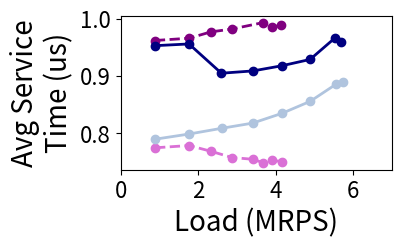

Reproduce this figure in Python.
import matplotlib.pyplot as plt
import os
import numpy as np
#if not  os.path.exists('graphs_bm_r5_p10_30x_SLO'):
#	os.makedirs('graphs_bm_r5_p10_30x_SLO')
from matplotlib.ticker import FuncFormatter

#load imbalance
figure, ((ax)) = plt.subplots(1, 1)

tput_scq_100p = [890262
,1754638
,2315071
,2853446
,3377498
,3864884
,4149333
,4577818
,4792501
,5019797
,5217443]
lat_scq_100p  = [7728
,8169.6
,8537.6
,8905.6
,9494.4
,9862.4
,10304
,10745.6
,11334.4
,16707.2
,149113.6]
tput_scq_100p = [num / 1E6 for num in tput_scq_100p]
lat_scq_100p = [num / 1E3 for num in lat_scq_100p]

tput_scq_10p = [885816, 1763624
,2323178
,2875767
,3414608
,3669316
,3908352
,4158144
,4418812
,4625598
,4861496]
lat_scq_10p  = [5990, 6182.4
,6844.8
,7433.6
,8096
,8905.6
,10230.4
,12806.4
,13468.8
,1192688
,1329657.6]
tput_scq_10p = [num / 1E6 for num in tput_scq_10p]
lat_scq_10p = [num / 1E3 for num in lat_scq_10p]
    
tput_sscq_100p = [883753, 1755754
,2860869
,3374873
,3619028
,3858064
,4099633
,4306725
,4559742
,4758895
,4988285
,5211240]
lat_sscq_100p  = [11365,12806.4
,21344
,22080
,22300.8
,22374.4
,22595.2
,22668.8
,23110.4
,23846.4
,26790.4
,124310.4]
tput_sscq_100p = [num / 1E6 for num in tput_sscq_100p]
lat_sscq_100p = [num / 1E3 for num in lat_sscq_100p]

tput_sscq_10p = [880521,1762990
,2324744
,2867715
,3658422
,3899264
,4147754
,4397186
,4619015
,4850509]
lat_sscq_10p  = [9742,10083.2
,13616
,16486.4
,18694.4
,20019.2
,22595.2
,1625750.4
,1402521.6
,1435862.4]
tput_sscq_10p = [num / 1E6 for num in tput_sscq_10p]
lat_sscq_10p = [num / 1E3 for num in lat_sscq_10p]

tput_sassy_100p = [885010,1754739
,2313454
,2859355
,3396656
,3649631
,3881710
,3999251
,4132927
,4341999]
lat_sassy_100p  = [8783,9126.4
,9715.2
,10009.6
,10598.4
,10672
,14529228.8
,238169.6
,196144
,394643.2]
tput_sassy_100p = [num / 1E6 for num in tput_sassy_100p]
lat_sassy_100p = [num / 1E3 for num in lat_sassy_100p]

tput_sassy_10p = [887734,1760290
,2597050
,3412643
,4157560
,4885983
,5537433
,5671001
,5744948
,5943389
,6359030
,6676140]
lat_sassy_10p  = [6319,6918.4
,7433.6
,7948.8
,8464
,9052.8
,10524.8
,10598.4
,11040
,12880
,13174.4
,945539.2]
tput_sassy_10p = [num / 1E6 for num in tput_sassy_10p]
lat_sassy_10p = [num / 1E3 for num in lat_sassy_10p]

tput_sassy_JAC1_100p = [881920,1756493
,2325219
,2855986
,3400547
,3634765
,3872249
,4033256]
lat_sassy_JAC1_100p  = [8419,8905.6
,9347.2
,9715.2
,10083.2
,10377.6
,81254.4
,133068.8]
tput_sassy_JAC1_100p = [num / 1E6 for num in tput_sassy_JAC1_100p]
lat_sassy_JAC1_100p = [num / 1E3 for num in lat_sassy_JAC1_100p]

tput_sassy_JAC2_100p = [887053,1758774
,2314530
,2851204
,3304077
,3647534
,3859586
,3991602]
lat_sassy_JAC2_100p  = [8792,9052.8
,9200
,9936
,10292
,10598.4
,10745.6
,249356.8]
tput_sassy_JAC2_100p = [num / 1E6 for num in tput_sassy_JAC2_100p]
lat_sassy_JAC2_100p = [num / 1E3 for num in lat_sassy_JAC2_100p]

tput_sassy_JAC4_100p = [888590,1762331
,2315260
,2871139
,3382181
,3629741
,3747877]
lat_sassy_JAC4_100p  = [8952,9273.6
,9715.2
,10156.8
,10598.4
,10892.8
,35028448]
tput_sassy_JAC4_100p = [num / 1E6 for num in tput_sassy_JAC4_100p]
lat_sassy_JAC4_100p = [num / 1E3 for num in lat_sassy_JAC4_100p]

tput_sassy_JAC1_10p = [882947,1759667
,2602430
,3411695
,4164625
,4863257
,5549525
,5766236
,5954862
,6150319
,6360401
,6542693]
lat_sassy_JAC1_10p  = [6104,6550.4
,6992
,7580.8
,8096
,8758.4
,9641.6
,10009.6
,10377.6
,10892.8
,12217.6
,217120]
tput_sassy_JAC1_10p = [num / 1E6 for num in tput_sassy_JAC1_10p]
lat_sassy_JAC1_10p = [num / 1E3 for num in lat_sassy_JAC1_10p]

tput_sassy_JAC2_10p = [885912,1760001
,2603194
,3399146
,4169148
,4885419
,5552670
,5764636
,5953819
,6321127
,6321127]
lat_sassy_JAC2_10p  = [6490,6844.8
,7360
,7948.8
,8684.8
,9568
,11628.8
,14131.2
,15295.4
,15971.2
,3522864]
tput_sassy_JAC2_10p = [num / 1E6 for num in tput_sassy_JAC2_10p]
lat_sassy_JAC2_10p = [num / 1E3 for num in lat_sassy_JAC2_10p]

tput_sassy_JAC4_10p = [886509,1760458
,2603395
,3401841
,4158384
,4889238
,5559408
,5743309
,5985903
,6306241
,6682269
,6682269]
lat_sassy_JAC4_10p  = [6831,7065.6
,7654.4
,8243.2
,9052.8
,9936
,11040
,11555.2
,12217.6
,13248
,15603.2
,1153164.8]
tput_sassy_JAC4_10p = [num / 1E6 for num in tput_sassy_JAC4_10p]
lat_sassy_JAC4_10p = [num / 1E3 for num in lat_sassy_JAC4_10p]


ax.plot(tput_scq_100p, lat_scq_100p, '--', color ='orchid', linewidth = 2.0, label="grp_ex", marker='o')
ax.plot(tput_sscq_100p, lat_sscq_100p, '--', color= 'purple', linewidth = 2.0, label="grp_sh", marker='o')
ax.plot(tput_sassy_100p, lat_sassy_100p, '-', color= 'navy', linewidth = 2.0, label="Sassy_JSC", marker='o')
#ax.plot(tput_sassy_JAC1_100p, lat_sassy_JAC1_100p, '-', color= 'blue', linewidth = 2.0, label="Sassy_JAC", marker='o')
#ax.plot(tput_sassy_JAC2_100p, lat_sassy_JAC2_100p, '-', color= 'cornflowerblue', linewidth = 2.0, label="Sassy_JAC_2", marker='o')
ax.plot(tput_sassy_JAC4_100p, lat_sassy_JAC4_100p, '-', color= 'lightsteelblue', linewidth = 2.0, label="Sassy_JAC_4", marker='o')

ax.tick_params(axis='both', labelsize=16)
#ax.set_xticks(np.arange(0, 8, 1))

#ax.legend(["group_ex 10%", "group_ex 100%"], loc = "center left",bbox_to_anchor=(1,0.5),fontsize=14,framealpha=0.5)
#ax.legend(["grp_ex", "grp_sh", "Sassy"], loc = "upper left",fontsize=16,framealpha=0.5)

#ax.set_title('100%', fontsize=20)

#ax.set_ylabel('p99 latency\n(us)',fontsize=20)
ax.set_xlabel('Load (MRPS)',fontsize=20)
ax.set_ylim(0, 50)
ax.set_xlim(0, 6)
#ax.set_xscale('log', basex=2)
#ax.set_yscale('log', basey=2)


#figure.tight_layout(pad=1.0)
figure.set_size_inches(3.5, 2.0)

plt.savefig('mt_rw_LLC_100.pdf',bbox_inches='tight')

plt.clf()

figure, ((ax)) = plt.subplots(1, 1)
ax.plot(tput_scq_10p, lat_scq_10p, '--', color ='orchid', linewidth = 2.0, label="grp_ex", marker='o')
ax.plot(tput_sscq_10p, lat_sscq_10p, '--', color= 'purple', linewidth = 2.0, label="grp_sh", marker='o')
ax.plot(tput_sassy_10p, lat_sassy_10p, '-', color= 'navy', linewidth = 2.0, label="Sassy_JSC", marker='o')
#ax.plot(tput_sassy_JAC1_10p, lat_sassy_JAC1_10p, '-', color= 'blue', linewidth = 2.0, label="Sassy_JAC", marker='o')
#ax.plot(tput_sassy_JAC2_10p, lat_sassy_JAC2_10p, '-', color= 'cornflowerblue', linewidth = 2.0, label="Sassy_JAC_2", marker='o')
ax.plot(tput_sassy_JAC4_10p, lat_sassy_JAC4_10p, '-', color= 'lightsteelblue', linewidth = 2.0, label="Sassy_JAC_4", marker='o')

ax.tick_params(axis='both', labelsize=16)
#ax.set_xticks(np.arange(0, 8, 1))

#ax.legend(["group_ex 10%", "group_ex 100%"], loc = "center left",bbox_to_anchor=(1,0.5),fontsize=14,framealpha=0.5)
#ax.legend(["grp_ex", "grp_sh", "Sassy"], loc = "upper left",fontsize=16,framealpha=0.5)

#ax.set_title('10%', fontsize=20)

ax.set_ylabel('p99 latency\n(us)',fontsize=20)
ax.set_xlabel('Load (MRPS)',fontsize=20)
ax.set_ylim(0, 50)
ax.set_xlim(0, 7)

#ax.set_xscale('log', basex=2)
#ax.set_yscale('log', basey=2)


#figure.tight_layout(pad=1.0)
figure.set_size_inches(3.5, 2.0)

plt.savefig('mt_rw_LLC_10.pdf',bbox_inches='tight')

plt.clf()




###REBALANCES

rebal_scq_100p  = [0
,0
,0
,0
,0
,0
,0
,0
,0
,0
,0]

rebal_scq_10p  = [0,0
,0
,0
,0
,0
,0
,0
,0
,0
,0]

rebal_sscq_100p  = [813318, 1601128
,2597077
,3059092
,3279370
,3494952
,3712503
,3900578
,4128352
,4307512
,4509648
,4697197]
rebal_sscq_10p  = [813655,1587985
,2074528
,2522564
,3160233
,3362221
,3569262
,3774097
,3960969
,4160717]

rebal_sassy_100p  = [789604,1578333
,2076567
,2559882
,3030015
,3250212
,2785387
,2457177
,2226101
,1641838]
rebal_sassy_10p  = [714332,1446954
,2069769
,2601085
,3034789
,3401431
,3621478
,3706967
,3737713
,3779716
,3831611
,3765606]

rebal_sassy_JAC1_100p  = [477364,1133598
,1484285
,1846399
,2224139
,2371424
,2168198
,2001950]
rebal_sassy_JAC1_10p  = [359811,943320
,1514098
,1897629
,2255213
,2567947
,2788909
,2852719
,2896746
,2940902
,2971544
,2963105]

rebal_sassy_JAC2_100p  = [103289,379079
,607216
,818923
,1176593
,1118552
,1192152
,703715]
rebal_sassy_JAC2_10p  = [62290,232758
,512065
,802118
,1045036
,1243915
,1398072
,1443893
,1460334
,1503975
,1240310]

rebal_sassy_JAC4_100p  = [3983,28404
,72108
,144812
,229537
,275681
,898439]
rebal_sassy_JAC4_10p  = [1543,12662
,41054
,98499
,196396
,306671
,420630
,458161
,504556
,557704
,623278
,574840]

print(str(len(tput_scq_100p))+" "+str(len(rebal_scq_100p)))
rebal_scq_100p = [num / 1E6 for num in rebal_scq_100p]
rebal_scq_100p = [req / reb if reb != 0 else float('inf') for req, reb in zip(tput_scq_100p, rebal_scq_100p)]
#print(rebal_scq_100p)

print(str(len(tput_sscq_100p))+" "+str(len(rebal_sscq_100p)))
rebal_sscq_100p = [num / 1E6 for num in rebal_sscq_100p]
rebal_sscq_100p  = [req / reb for req, reb in zip(tput_sscq_100p, rebal_sscq_100p)]
#print(rebal_sscq_100p)

print(str(len(tput_sassy_100p))+" "+str(len(rebal_sassy_100p)))
rebal_sassy_100p = [num / 1E6 for num in rebal_sassy_100p]
rebal_sassy_100p  = [req / reb for req, reb in zip(tput_sassy_100p, rebal_sassy_100p)]
#print(rebal_sassy_100p)

print(str(len(tput_sassy_JAC1_100p))+" "+str(len(rebal_sassy_JAC1_100p)))
rebal_sassy_JAC1_100p = [num / 1E6 for num in rebal_sassy_JAC1_100p]
rebal_sassy_JAC1_100p  = [req / reb for req, reb in zip(tput_sassy_JAC1_100p, rebal_sassy_JAC1_100p)]
#print(rebal_sassy_JAC1_100p)

print(str(len(tput_sassy_JAC2_100p))+" "+str(len(rebal_sassy_JAC2_100p)))
rebal_sassy_JAC2_100p = [num / 1E6 for num in rebal_sassy_JAC2_100p]
rebal_sassy_JAC2_100p  = [req / reb for req, reb in zip(tput_sassy_JAC2_100p, rebal_sassy_JAC2_100p)]
#print(rebal_sassy_JAC2_100p)

print(str(len(tput_sassy_JAC4_100p))+" "+str(len(rebal_sassy_JAC4_100p)))
rebal_sassy_JAC4_100p = [num / 1E6 for num in rebal_sassy_JAC4_100p]
rebal_sassy_JAC4_100p  = [req / reb for req, reb in zip(tput_sassy_JAC4_100p, rebal_sassy_JAC4_100p)]
#print(rebal_sassy_JAC4_100p)

print(str(len(tput_scq_10p))+" "+str(len(rebal_scq_10p)))
rebal_scq_10p = [num / 1E6 for num in rebal_scq_10p]
rebal_scq_10p = [req / reb if reb != 0 else float('inf') for req, reb in zip(tput_scq_10p, rebal_scq_10p)]
#print(rebal_scq_10p)

print(str(len(tput_sscq_10p))+" "+str(len(rebal_sscq_10p)))
rebal_sscq_10p = [num / 1E6 for num in rebal_sscq_10p]
rebal_sscq_10p  = [req / reb for req, reb in zip(tput_sscq_10p, rebal_sscq_10p)]
#print(rebal_sscq_10p)

print(str(len(tput_sassy_10p))+" "+str(len(rebal_sassy_10p)))
rebal_sassy_10p = [num / 1E6 for num in rebal_sassy_10p]
rebal_sassy_10p  = [req / reb for req, reb in zip(tput_sassy_10p, rebal_sassy_10p)]
print(rebal_sassy_10p)

print(str(len(tput_sassy_JAC1_10p))+" "+str(len(rebal_sassy_JAC1_10p)))
rebal_sassy_JAC1_10p = [num / 1E6 for num in rebal_sassy_JAC1_10p]
rebal_sassy_JAC1_10p  = [req / reb for req, reb in zip(tput_sassy_JAC1_10p, rebal_sassy_JAC1_10p)]
#print(rebal_sassy_JAC1_10p)

print(str(len(tput_sassy_JAC2_10p))+" "+str(len(rebal_sassy_JAC2_10p)))
rebal_sassy_JAC2_10p = [num / 1E6 for num in rebal_sassy_JAC2_10p]
rebal_sassy_JAC2_10p  = [req / reb for req, reb in zip(tput_sassy_JAC2_10p, rebal_sassy_JAC2_10p)]
#print(rebal_sassy_JAC2_10p)

print(str(len(tput_sassy_JAC4_10p))+" "+str(len(rebal_sassy_JAC4_10p)))
rebal_sassy_JAC4_10p = [num / 1E6 for num in rebal_sassy_JAC4_10p]
rebal_sassy_JAC4_10p  = [req / reb for req, reb in zip(tput_sassy_JAC4_10p, rebal_sassy_JAC4_10p)]
#print(rebal_sassy_JAC4_10p)

figure, ((ax)) = plt.subplots(1, 1)
ax.plot(tput_scq_10p[:-3], rebal_scq_10p[:-3], '--', color ='orchid', linewidth = 2.0, label="grp_ex", marker='o')
ax.plot(tput_sscq_10p[:-3], rebal_sscq_10p[:-3], '--', color= 'purple', linewidth = 2.0, label="grp_sh", marker='o')
ax.plot(tput_sassy_10p[:-3], rebal_sassy_10p[:-3], '-', color= 'navy', linewidth = 2.0, label="Sassy_JSC", marker='o')
#ax.plot(tput_sassy_JAC1_10p[:-3], rebal_sassy_JAC1_10p[:-3], '-', color= 'blue', linewidth = 2.0, label="Sassy_JAC", marker='o')
#ax.plot(tput_sassy_JAC2_10p[:-3], rebal_sassy_JAC2_10p[:-3], '-', color= 'cornflowerblue', linewidth = 2.0, label="Sassy_JAC_2", marker='o')
ax.plot(tput_sassy_JAC4_10p[:-3], rebal_sassy_JAC4_10p[:-3], '-', color= 'lightsteelblue', linewidth = 2.0, label="Sassy_JAC_4", marker='o')
ax.tick_params(axis='both', labelsize=16)
#ax.set_xticks(np.arange(0, 8, 1))

#ax.legend(["group_ex 10%", "group_ex 100%"], loc = "center left",bbox_to_anchor=(1,0.5),fontsize=14,framealpha=0.5)
#ax.legend(["grp_ex", "grp_sh", "Sassy"], loc = "upper left",fontsize=16,framealpha=0.5)

#ax.set_title('10%', fontsize=20)
plt.yscale('log')
ax.set_xlim(0, 7)

#ax.set_ylabel('Requests/rebalanes',fontsize=20)
ax.set_xlabel('Load (MRPS)',fontsize=20)
ax.set_ylim(1, 1000)
#ax.set_xscale('log', basex=2)
#ax.set_yscale('log', basey=2)


#figure.tight_layout(pad=1.0)
figure.set_size_inches(3.5, 2.0)

plt.savefig('mt_rw_LLC_rebal_10.pdf',bbox_inches='tight')

plt.clf()

figure, ((ax)) = plt.subplots(1, 1)
ax.plot(tput_scq_100p, rebal_scq_100p, '--', color ='orchid', linewidth = 2.0, label="grp_ex", marker='o')
ax.plot(tput_sscq_100p[:-2], rebal_sscq_100p[:-2], '--', color= 'purple', linewidth = 2.0, label="grp_sh", marker='o')
ax.plot(tput_sassy_100p[:-2], rebal_sassy_100p[:-2], '-', color= 'navy', linewidth = 2.0, label="Sassy_JSC", marker='o')
#ax.plot(tput_sassy_JAC1_100p[:-2], rebal_sassy_JAC1_100p[:-2], '-', color= 'blue', linewidth = 2.0, label="Sassy_JAC", marker='o')
#ax.plot(tput_sassy_JAC2_100p[:-1], rebal_sassy_JAC2_100p[:-1], '-', color= 'cornflowerblue', linewidth = 2.0, label="Sassy_JAC_2", marker='o')
ax.plot(tput_sassy_JAC4_100p[:-1], rebal_sassy_JAC4_100p[:-1], '-', color= 'lightsteelblue', linewidth = 2.0, label="Sassy_JAC_4", marker='o')
ax.tick_params(axis='both', labelsize=16)
#ax.set_xticks(np.arange(0, 8, 1))

#ax.legend(["group_ex 10%", "group_ex 100%"], loc = "center left",bbox_to_anchor=(1,0.5),fontsize=14,framealpha=0.5)
#ax.legend(["grp_ex", "grp_sh", "Sassy"], loc = "upper left",fontsize=16,framealpha=0.5)

#ax.set_title('10%', fontsize=20)
plt.yscale('log')
ax.set_xlim(0, 6)

#ax.set_ylabel('Requests/\nrebalance',fontsize=20)
ax.set_xlabel('Load (MRPS)',fontsize=20)
ax.set_ylim(1, 1000)
#ax.set_xscale('log', basex=2)
#ax.set_yscale('log', basey=2)


#figure.tight_layout(pad=1.0)
figure.set_size_inches(3.5, 2.0)

plt.savefig('mt_rw_LLC_rebal_100.pdf',bbox_inches='tight')

plt.clf()

ast_scq_100p = [841
,827
,827
,824
,850
,821
,822
,852
,842
,867
,867]
ast_scq_100p = [num / 1E3 for num in ast_scq_100p]

ast_sscq_100p = [1040,1042
,1053
,1049
,1052
,1048
,1048
,1049
,1047
,1045
,1043
,1042]
ast_sscq_100p = [num / 1E3 for num in ast_sscq_100p]

ast_sassy_JSC_100p = [1005,1002
,1007
,1006
,1008
,1024
,1011
,992
,994
,971]
ast_sassy_JSC_100p = [num / 1E3 for num in ast_sassy_JSC_100p]

ast_sassy_JAC1_100p  = [977,981
,984
,991
,992
,992
,998
,997]
ast_sassy_JAC1_100p = [num / 1E3 for num in ast_sassy_JAC1_100p]

ast_sassy_JAC2_100p  = [932,937
,934
,949
,945
,959
,962
,938]
ast_sassy_JAC2_100p = [num / 1E3 for num in ast_sassy_JAC2_100p]

ast_sassy_JAC4_100p  = [885,887
,895
,904
,903
,910
,949]
ast_sassy_JAC4_100p = [num / 1E3 for num in ast_sassy_JAC4_100p]

ast_scq_10p = [775,779
,769
,758
,755
,749
,753
,751
,745
,758
,775]
ast_scq_10p = [num / 1E3 for num in ast_scq_10p]

ast_sscq_10p = [962,966
,977
,982
,993
,985
,989
,997
,997
,990]
ast_sscq_10p = [num / 1E3 for num in ast_sscq_10p]

ast_sassy_JSC_10p = [953,956
,905
,909
,918
,929
,967
,959
,946
,947
,949
,954]
ast_sassy_JSC_10p = [num / 1E3 for num in ast_sassy_JSC_10p]

ast_sassy_JAC1_10p  = [890,892
,896
,898
,903
,921
,932
,938
,938
,943
,946
,947]
ast_sassy_JAC1_10p = [num / 1E3 for num in ast_sassy_JAC1_10p]

ast_sassy_JAC2_10p  = [873,876
,886
,890
,918
,928
,936
,935
,941
,947
,904]
ast_sassy_JAC2_10p = [num / 1E3 for num in ast_sassy_JAC2_10p]

ast_sassy_JAC4_10p  = [790,799
,809
,818
,835
,856
,886
,890
,907
,912
,924
,910]
ast_sassy_JAC4_10p = [num / 1E3 for num in ast_sassy_JAC4_10p]


plt.clf()

figure, ((ax)) = plt.subplots(1, 1)
ax.plot(tput_scq_100p[:-2], ast_scq_100p[:-2], '--', color ='orchid', linewidth = 2.0, label="grp_ex", marker='o')
ax.plot(tput_sscq_100p, ast_sscq_100p, '--', color= 'purple', linewidth = 2.0, label="grp_sh", marker='o')
ax.plot(tput_sassy_100p[:-1], ast_sassy_JSC_100p[:-1], '-', color= 'navy', linewidth = 2.0, label="Sassy_JSC", marker='o')
#ax.plot(tput_sassy_JAC1_100p[:-1], ast_sassy_JAC1_100p[:-1], '-', color= 'blue', linewidth = 2.0, label="Sassy_JAC", marker='o')
#ax.plot(tput_sassy_JAC2_100p[:-1], ast_sassy_JAC2_100p[:-1], '-', color= 'cornflowerblue', linewidth = 2.0, label="Sassy_JAC_2", marker='o')
ax.plot(tput_sassy_JAC4_100p[:-1], ast_sassy_JAC4_100p[:-1], '-', color= 'lightsteelblue', linewidth = 2.0, label="Sassy_JAC_4", marker='o')
ax.tick_params(axis='both', labelsize=16)
#ax.set_xticks(np.arange(0, 8, 1))

#ax.legend(["group_ex 10%", "group_ex 100%"], loc = "center left",bbox_to_anchor=(1,0.5),fontsize=14,framealpha=0.5)
#ax.legend(["grp_ex", "grp_sh", "Sassy"], loc = "upper left",fontsize=16,framealpha=0.5)

#ax.set_title('10%', fontsize=20)

#ax.set_ylabel('Avg Service\nTime (us)',fontsize=20)
ax.set_xlabel('Load (MRPS)',fontsize=20)
#ax.set_ylim(0, 2.5)
#ax.set_xscale('log', basex=2)
#ax.set_yscale('log', basey=2)

ax.set_xlim(0, 6)
formatter = FuncFormatter(lambda y, _: f'{y:.1f}')
ax.yaxis.set_major_formatter(formatter)

#figure.tight_layout(pad=1.0)
figure.set_size_inches(3.5, 2.0)

plt.savefig('mt_rw_LLC_ast_100.pdf',bbox_inches='tight')

plt.clf()

figure, ((ax)) = plt.subplots(1, 1)
ax.plot(tput_scq_10p[:-3], ast_scq_10p[:-3], '--', color ='orchid', linewidth = 2.0, label="grp_ex", marker='o')
ax.plot(tput_sscq_10p[:-3], ast_sscq_10p[:-3], '--', color= 'purple', linewidth = 2.0, label="grp_sh", marker='o')
ax.plot(tput_sassy_10p[:-4], ast_sassy_JSC_10p[:-4], '-', color= 'navy', linewidth = 2.0, label="Sassy_JSC", marker='o')
#ax.plot(tput_sassy_JAC1_10p[:-4], ast_sassy_JAC1_10p[:-4], '-', color= 'blue', linewidth = 2.0, label="Sassy_JAC", marker='o')
#ax.plot(tput_sassy_JAC2_10p[:-4], ast_sassy_JAC2_10p[:-4], '-', color= 'cornflowerblue', linewidth = 2.0, label="Sassy_JAC_2", marker='o')
ax.plot(tput_sassy_JAC4_10p[:-4], ast_sassy_JAC4_10p[:-4], '-', color= 'lightsteelblue', linewidth = 2.0, label="Sassy_JAC_4", marker='o')
ax.tick_params(axis='both', labelsize=16)
#ax.set_xticks(np.arange(0, 8, 1))

#ax.legend(["group_ex 10%", "group_ex 100%"], loc = "center left",bbox_to_anchor=(1,0.5),fontsize=14,framealpha=0.5)
#ax.legend(["grp_ex", "grp_sh", "Sassy"], loc = "upper left",fontsize=16,framealpha=0.5)

#ax.set_title('10%', fontsize=20)
ax.set_xlim(0, 7)

ax.set_ylabel('Avg Service\nTime (us)',fontsize=20)
ax.set_xlabel('Load (MRPS)',fontsize=20)
#ax.set_ylim(0, 1.5)
#ax.set_xscale('log', basex=2)
#ax.set_yscale('log', basey=2)
formatter = FuncFormatter(lambda y, _: f'{y:.1f}')
ax.yaxis.set_major_formatter(formatter)
#figure.tight_layout(pad=1.0)
figure.set_size_inches(3.5, 2.0)

plt.savefig('mt_rw_LLC_ast_10.pdf',bbox_inches='tight')